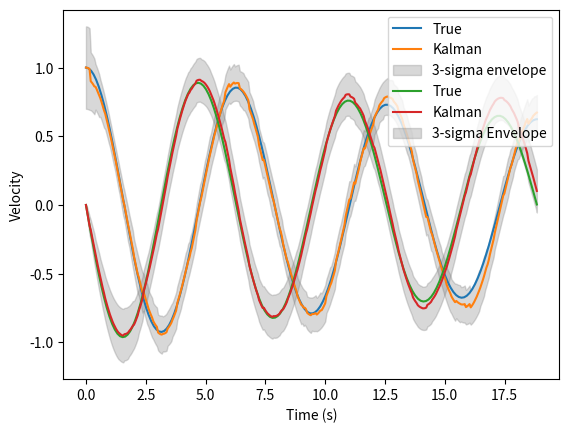

This figure's Python source:
import numpy as np
import matplotlib.pyplot as plt
from scipy.integrate import solve_ivp

def odedynamics(t,s0):
    r0 = s0[0]
    v0 = s0[1]
    rdot = v0
    vdot = -r0 - 0.05*v0
    
    sdot = np.array([rdot,vdot])
    
    return sdot

def undamped_dynamics(t, s):
    r = s[0]
    v = s[1]
    return np.array([v, -r])


# Given Information #
t_measure = 0.1
sigma_v = 0.1
r0 = 1
v0 = 0
P0 = np.diag([0.1**2, 0.001**2])
tf = 6*np.pi
dt = 0.05
tspan = np.linspace(0,tf,int(tf/dt))

# Initializing storage matrices #
num_meas = int(tf / t_measure)
r_measure = np.full(num_meas, np.nan)  # using NaN for skipped steps
s0 = np.array([r0,v0])

# True Trajectory #
true_s = solve_ivp(odedynamics,[0,tf],s0,method='RK45',rtol=1e-8, atol=1e-8, dense_output = True)

# Extracting True Position and Velocity #
t_true = true_s.t
r = true_s.y[0,:]
v = true_s.y[1,:]


# Generating Synthetic Measurement #
for i in range(0, num_meas, 2):
    t_i = i * t_measure
    mean = true_s.sol(t_i)[0]
    r_measure[i] = np.random.normal(mean, sigma_v)

    
# Kalman Filter #

# Initializing Variables #
H = np.array([[1, 0]])  
P = np.zeros([len(tspan),2,2])
P[0,:,:] = P0
S = H @ P0 @ H.T + sigma_v**2
K = (P0 @ H.T) * (1/S)
s = np.zeros([len(tspan),2])
s[0,:] = np.array([r0,v0])
Q = np.diag([1e-5,1e-4])
#Q = np.array([0,0])

for i in range(1,len(tspan)):
    # Propagate the mean state

    # Calculate the state transition matrix
    STM = np.array([[np.cos(dt), np.sin(dt)],[-np.sin(dt), np.cos(dt)]])
    s[i,:] = STM @ s[i-1,:]
    
    # Propagate the covariance
    P[i,:,:] = STM @ P[i-1,:,:] @ STM.T + Q
    
    # If a measurement occurs, perform a Kalman update
    if i % int(t_measure/dt) == 0:
        meas_idx = int(i * dt / t_measure)
        if meas_idx < len(r_measure) and not np.isnan(r_measure[meas_idx]):
            S = H @ P[i,:,:] @ H.T + sigma_v**2 
            K = (P[i,:,:] @ H.T) * (1/S)
            s[i,:] = s[i,:] + K @ (np.array([r_measure[meas_idx]]) - H @ s[i,:])
            P[i,:,:] = (np.eye(2) - K @ H) @ P[i,:,:] @ (np.eye(2) - K @ H).T + K @ K.T * sigma_v**2


# Extract 3-sigma bounds from covariance matrix
sigma_r = 3 * np.sqrt(P[:,0,0])  # 3-sigma for position
sigma_v_KF = 3 * np.sqrt(P[:,1,1])

# Extracting the Kalman Filter states #
r_Kalman = s[:,0]
v_Kalman = s[:,1]

# Plotting the Position
plt.plot(t_true,r,label="True")
plt.plot(tspan,r_Kalman,label="Kalman")
plt.fill_between(tspan, r_Kalman - sigma_r, r_Kalman + sigma_r, color='gray', alpha=0.3, label="3-sigma envelope")
plt.xlabel("Time (s)")
plt.ylabel("Position")
plt.legend(loc='upper right')
plt.show()

# Plotting the Velocity
plt.plot(t_true,v,label="True")
plt.plot(tspan,v_Kalman,label="Kalman")
plt.fill_between(tspan, v_Kalman - sigma_v_KF, v_Kalman + sigma_v_KF, color='gray', alpha=0.3, label="3-sigma Envelope")
plt.xlabel("Time (s)")
plt.ylabel("Velocity")
plt.legend(loc='upper right')
plt.show()
